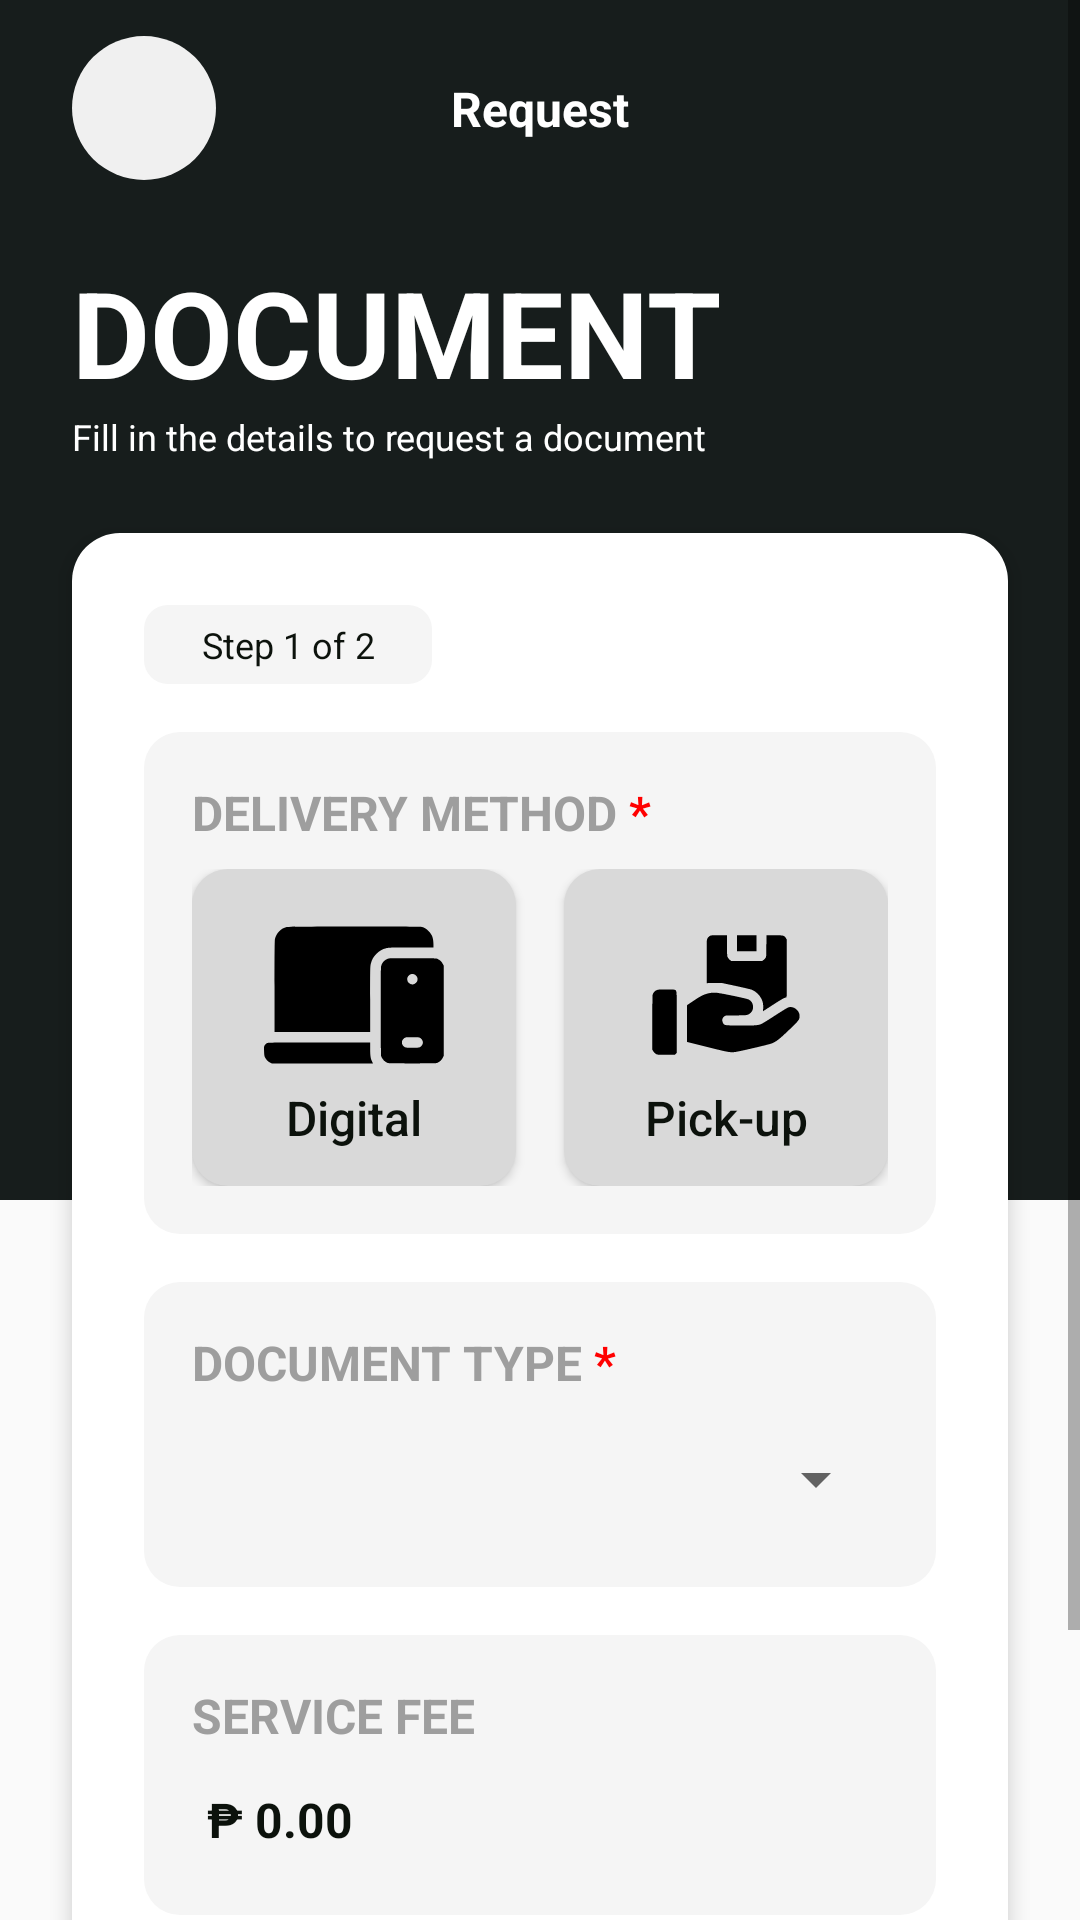

Here is an Android app screen rendered from its layout file. Give the layout XML and the strings, colors and styles it references.
<!-- AndroidManifest.xml: application theme Theme.GetHub -->
<!-- res/layout/fragment_request_page1.xml -->
<?xml version="1.0" encoding="utf-8"?>
<ScrollView xmlns:android="http://schemas.android.com/apk/res/android"
    xmlns:app="http://schemas.android.com/apk/res-auto"
    xmlns:tools="http://schemas.android.com/tools"
    android:id="@+id/svRequestPage1"
    android:layout_width="match_parent"
    android:layout_height="match_parent"
    android:fillViewport="true"
    tools:context=".requests.RequestPage1Fragment">

    <LinearLayout
        android:id="@+id/llPage1Main"
        android:layout_width="match_parent"
        android:layout_height="wrap_content"
        android:background="@drawable/bg_half_blk_gray"
        android:orientation="vertical"
        android:paddingBottom="0dp">

        <androidx.constraintlayout.widget.ConstraintLayout
            android:layout_width="match_parent"
            android:layout_height="wrap_content"
            android:orientation="horizontal"
            android:paddingHorizontal="24dp"
            android:paddingVertical="12dp">


            <Button
                android:id="@+id/btnBackToDashboard"
                android:layout_width="48dp"
                android:layout_height="48dp"
                android:layout_gravity="start"
                android:background="@drawable/bg_circle_button"
                android:drawableStart="@drawable/ic_arrow_back"
                android:drawablePadding="0dp"
                android:drawableTint="@color/neutral_deep"
                android:elevation="0dp"
                android:insetTop="0dp"
                android:insetBottom="0dp"
                android:paddingHorizontal="12dp"
                android:stateListAnimator="@null"
                android:text=""
                android:textColor="@android:color/transparent"
                app:backgroundTint="@null"

                app:layout_constraintStart_toStartOf="parent"
                app:layout_constraintTop_toTopOf="parent"
                app:layout_constraintBottom_toBottomOf="parent"/>

            <TextView
                android:layout_width="match_parent"
                android:layout_height="wrap_content"
                android:gravity="center"
                android:text="Request"
                android:textColor="@color/white"
                android:textSize="16sp"
                android:textStyle="bold"

                app:layout_constraintTop_toTopOf="parent"
                app:layout_constraintBottom_toBottomOf="parent"
                app:layout_constraintStart_toStartOf="parent"
                app:layout_constraintEnd_toEndOf="parent"/>

        </androidx.constraintlayout.widget.ConstraintLayout>

        <LinearLayout
            android:layout_width="match_parent"
            android:layout_height="wrap_content"
            android:gravity="center"
            android:orientation="vertical"
            android:layout_marginBottom="24dp"
            android:paddingHorizontal="24dp"
            android:paddingTop="12dp">

            <TextView
                android:id="@+id/tvPageTitle"
                android:layout_width="match_parent"
                android:layout_height="wrap_content"
                android:gravity="start"
                android:text="DOCUMENT"
                android:textColor="@color/white"
                android:textSize="40sp"
                android:textStyle="bold" />

            <TextView
                android:layout_width="match_parent"
                android:layout_height="match_parent"
                android:gravity="start"
                android:text="Fill in the details to request a document"
                android:textColor="@color/white"
                android:textSize="12sp" />
        </LinearLayout>


        <LinearLayout
            android:layout_width="match_parent"
            android:layout_height="wrap_content"
            android:layout_marginHorizontal="24dp"
            android:background="@drawable/bg_panel_white_rounded"
            android:elevation="4dp"
            android:orientation="vertical"
            android:padding="24dp">

            <LinearLayout
                android:layout_width="96dp"
                android:layout_height="wrap_content"
                android:layout_marginBottom="16dp"
                android:background="@drawable/bg_panel_gray_soft_rounded"
                android:orientation="vertical"
                android:paddingVertical="5dp"
                android:paddingHorizontal="10dp">

                <TextView
                    android:layout_width="match_parent"
                    android:layout_height="wrap_content"
                    android:gravity="center"
                    android:text="Step 1 of 2"
                    android:textColor="@color/neutral_deep"
                    android:textSize="12sp" />
            </LinearLayout>

            <LinearLayout
                android:layout_width="match_parent"
                android:layout_height="wrap_content"
                android:layout_marginBottom="16dp"
                android:background="@drawable/bg_panel_light_gray"
                android:orientation="vertical"
                android:padding="16dp">

                <TextView
                    android:id="@+id/tvDeliveryMethod"
                    android:layout_width="match_parent"
                    android:layout_marginBottom="8dp"
                    style="@style/InputLabelStyle"
                    android:text="@string/deliv_method_label"
                    android:textSize="16sp" />

                <LinearLayout
                    android:id="@+id/llDeliveryButtons"
                    android:layout_width="match_parent"
                    android:layout_height="wrap_content"
                    android:orientation="horizontal"
                    android:weightSum="2">

                    <Button
                        android:id="@+id/btnDigital"
                        android:layout_width="0dp"
                        android:layout_height="wrap_content"
                        android:layout_marginEnd="16dp"
                        android:layout_weight="1"
                        android:background="@drawable/sh_rounded_input"
                        android:drawableTop="@drawable/ic_digital"
                        android:gravity="center"
                        android:paddingHorizontal="12dp"
                        android:paddingTop="12dp"
                        android:paddingBottom="12dp"
                        android:text="Digital"
                        android:textAllCaps="false"
                        android:textColor="@color/neutral_deep"
                        android:textSize="16sp"
                        app:backgroundTint="@null" />

                    <Button
                        android:id="@+id/btnPickup"
                        android:layout_width="0dp"
                        android:layout_height="wrap_content"
                        android:layout_weight="1"
                        android:background="@drawable/sh_rounded_input"
                        android:drawableTop="@drawable/ic_pick_up"
                        android:gravity="center"
                        android:paddingHorizontal="12dp"
                        android:paddingTop="12dp"
                        android:paddingBottom="12dp"
                        android:text="Pick-up"
                        android:textAllCaps="false"
                        android:textColor="@color/neutral_deep"
                        android:textSize="16sp"
                        app:backgroundTint="@null" />
                </LinearLayout>
            </LinearLayout>

            <TextView
                android:id="@+id/errDeliveryMethod"
                style="@style/ErrorTextStyle"
                android:layout_marginBottom="16dp"
                tools:text="Please select a delivery method." />

            <LinearLayout
                android:layout_width="match_parent"
                android:layout_height="wrap_content"
                android:layout_marginBottom="16dp"
                android:background="@drawable/bg_panel_light_gray"
                android:orientation="vertical"
                android:padding="16dp">

                <TextView
                    android:id="@+id/tvDocumentType"
                    style="@style/InputLabelStyle"
                    android:layout_width="match_parent"
                    android:layout_marginBottom="8dp"
                    android:text="@string/docu_type_label"/>

                <Spinner
                    android:id="@+id/spDocumentType"
                    android:layout_width="match_parent"
                    android:layout_height="40dp"
                    android:dropDownHeight="240dp"
                    android:spinnerMode="dropdown" />

            </LinearLayout>

            <TextView
                android:id="@+id/errDocumentType"
                style="@style/ErrorTextStyle"
                android:layout_marginBottom="16dp"
                tools:text="Please select the document you wish to request." />


            <LinearLayout
                android:layout_width="match_parent"
                android:layout_height="wrap_content"
                android:background="@drawable/bg_panel_light_gray"
                android:orientation="vertical"
                android:padding="16dp"
                android:layout_marginBottom="16dp">

                <TextView
                    android:id="@+id/tvFeeLabel"
                    style="@style/InputLabelStyle"
                    android:layout_width="match_parent"
                    android:layout_marginBottom="8dp"
                    android:text="@string/service_fee_type_label"
                    android:textSize="16sp" />

                <TextView
                    android:id="@+id/tvServiceFee"
                    android:layout_width="match_parent"
                    android:layout_height="wrap_content"
                    android:background="@null"
                    android:padding="5dp"
                    android:text="₱ 0.00"
                    android:textColor="@color/neutral_deep"
                    android:textSize="16sp"
                    android:textStyle="bold" />
            </LinearLayout>

            <LinearLayout
                android:layout_width="match_parent"
                android:layout_height="wrap_content"
                android:background="@drawable/bg_warning_box"
                android:orientation="horizontal"
                android:paddingEnd="16dp"
                android:paddingVertical="12dp">

                <View
                    android:layout_width="4dp"
                    android:layout_height="match_parent"
                    android:layout_marginHorizontal="12dp"
                    android:background="@drawable/bg_red_line" />

                <TextView
                    android:layout_width="wrap_content"
                    android:layout_height="wrap_content"
                    android:layout_gravity="center_vertical"
                    android:text="Please carefully review the selected documents before submitting your request."
                    android:textColor="@color/neutral_deep"
                    android:textSize="14sp" />

            </LinearLayout>
        </LinearLayout>
    </LinearLayout>
</ScrollView>
<!-- resources referenced by this layout -->
<resources>
  <color name="neutral_deep">#FF0C120C</color>
  <color name="white">#FFFFFFFF</color>
  <!-- drawable bg_circle_button (drawable) -->
  <shape
      xmlns:android="http://schemas.android.com/apk/res/android"
      android:shape="oval">
  
      <solid android:color="#F0F0F0" />
  
  </shape>
  <!-- drawable bg_panel_gray_soft_rounded (drawable) -->
  <?xml version="1.0" encoding="utf-8"?>
  <shape xmlns:android="http://schemas.android.com/apk/res/android"
      android:shape="rectangle">
  
      <solid android:color="#F5F5F5" />
  
      <corners
          android:topLeftRadius="8dp"
          android:topRightRadius="8dp"
          android:bottomLeftRadius="8dp"
          android:bottomRightRadius="8dp" />
  
  </shape>
  <!-- drawable bg_panel_light_gray (drawable) -->
  <?xml version="1.0" encoding="utf-8"?>
  <shape xmlns:android="http://schemas.android.com/apk/res/android"
      android:shape="rectangle">
  
      <solid android:color="#F5F5F5" />
  
      <corners
          android:topLeftRadius="12dp"
          android:topRightRadius="12dp"
          android:bottomLeftRadius="12dp"
          android:bottomRightRadius="12dp" />
  
  </shape>
  <!-- drawable bg_panel_white_rounded (drawable) -->
  <?xml version="1.0" encoding="utf-8"?>
  <shape xmlns:android="http://schemas.android.com/apk/res/android"
      android:shape="rectangle">
  
      <solid android:color="#FFFFFF" />
  
      <corners
          android:topLeftRadius="16dp"
          android:topRightRadius="16dp"
          android:bottomLeftRadius="16dp"
          android:bottomRightRadius="16dp" />
  
  </shape>
  <!-- drawable bg_red_line (drawable) -->
  <?xml version="1.0" encoding="utf-8"?>
  <shape xmlns:android="http://schemas.android.com/apk/res/android"
      android:shape="rectangle">
  
      <solid android:color="#C63737" />
  
      <corners android:radius="12dp" />
  
  </shape>
  <!-- drawable bg_warning_box (drawable) -->
  <?xml version="1.0" encoding="utf-8"?>
  <shape xmlns:android="http://schemas.android.com/apk/res/android"
      android:shape="rectangle">
  
      <solid android:color="#FAFAFA" />
  
      <stroke
          android:width="1dp"
          android:color="#EEEEEE" /> <corners android:radius="8dp" />
  
  </shape>
  <!-- drawable sh_rounded_input (drawable) -->
  <?xml version="1.0" encoding="utf-8"?>
  <shape xmlns:android="http://schemas.android.com/apk/res/android"
      android:shape="rectangle">
  
      <solid android:color="#D9D9D9" />
      <corners android:radius="12dp" />
      <padding android:left="10dp" android:right="10dp" />
  </shape>
  <string name="deliv_method_label"><font color="#9E9E9E">DELIVERY METHOD</font><font color="#FF0000"> *</font></string>
  <string name="docu_type_label"><font color="#9E9E9E">DOCUMENT TYPE</font><font color="#FF0000"> *</font></string>
  <string name="service_fee_type_label"><font color="#9E9E9E">SERVICE FEE</font></string>
  <style name="ErrorTextStyle">
          <item name="android:layout_width">match_parent</item>
          <item name="android:layout_height">wrap_content</item>
          <item name="android:textSize">14sp</item>
          <item name="android:textColor">@color/status_rejected</item>
          <item name="android:visibility">gone</item>
      </style>
  <style name="InputLabelStyle">
          <item name="android:layout_width">match_parent</item>
          <item name="android:layout_height">wrap_content</item>
          <item name="android:textSize">16sp</item>
          <item name="android:textColor">@color/neutral_deep</item>
          <item name="android:textStyle">bold</item>
      </style>
  <style name="Theme.GetHub" parent="Base.Theme.GetHub" />
  <color name="dark_gray">#FFFAFAFA</color>
  <color name="status_rejected">#FFC63737</color>
  <style name="Base.Theme.GetHub" parent="Theme.AppCompat.DayNight.NoActionBar">
          <item name="android:windowActivityTransitions">true</item>
          <item name="android:windowTranslucentStatus">false</item>
          <item name="android:statusBarColor">@android:color/transparent</item>
          <item name="colorPrimaryDark">@color/neutral_deep</item>
      </style>
</resources>
